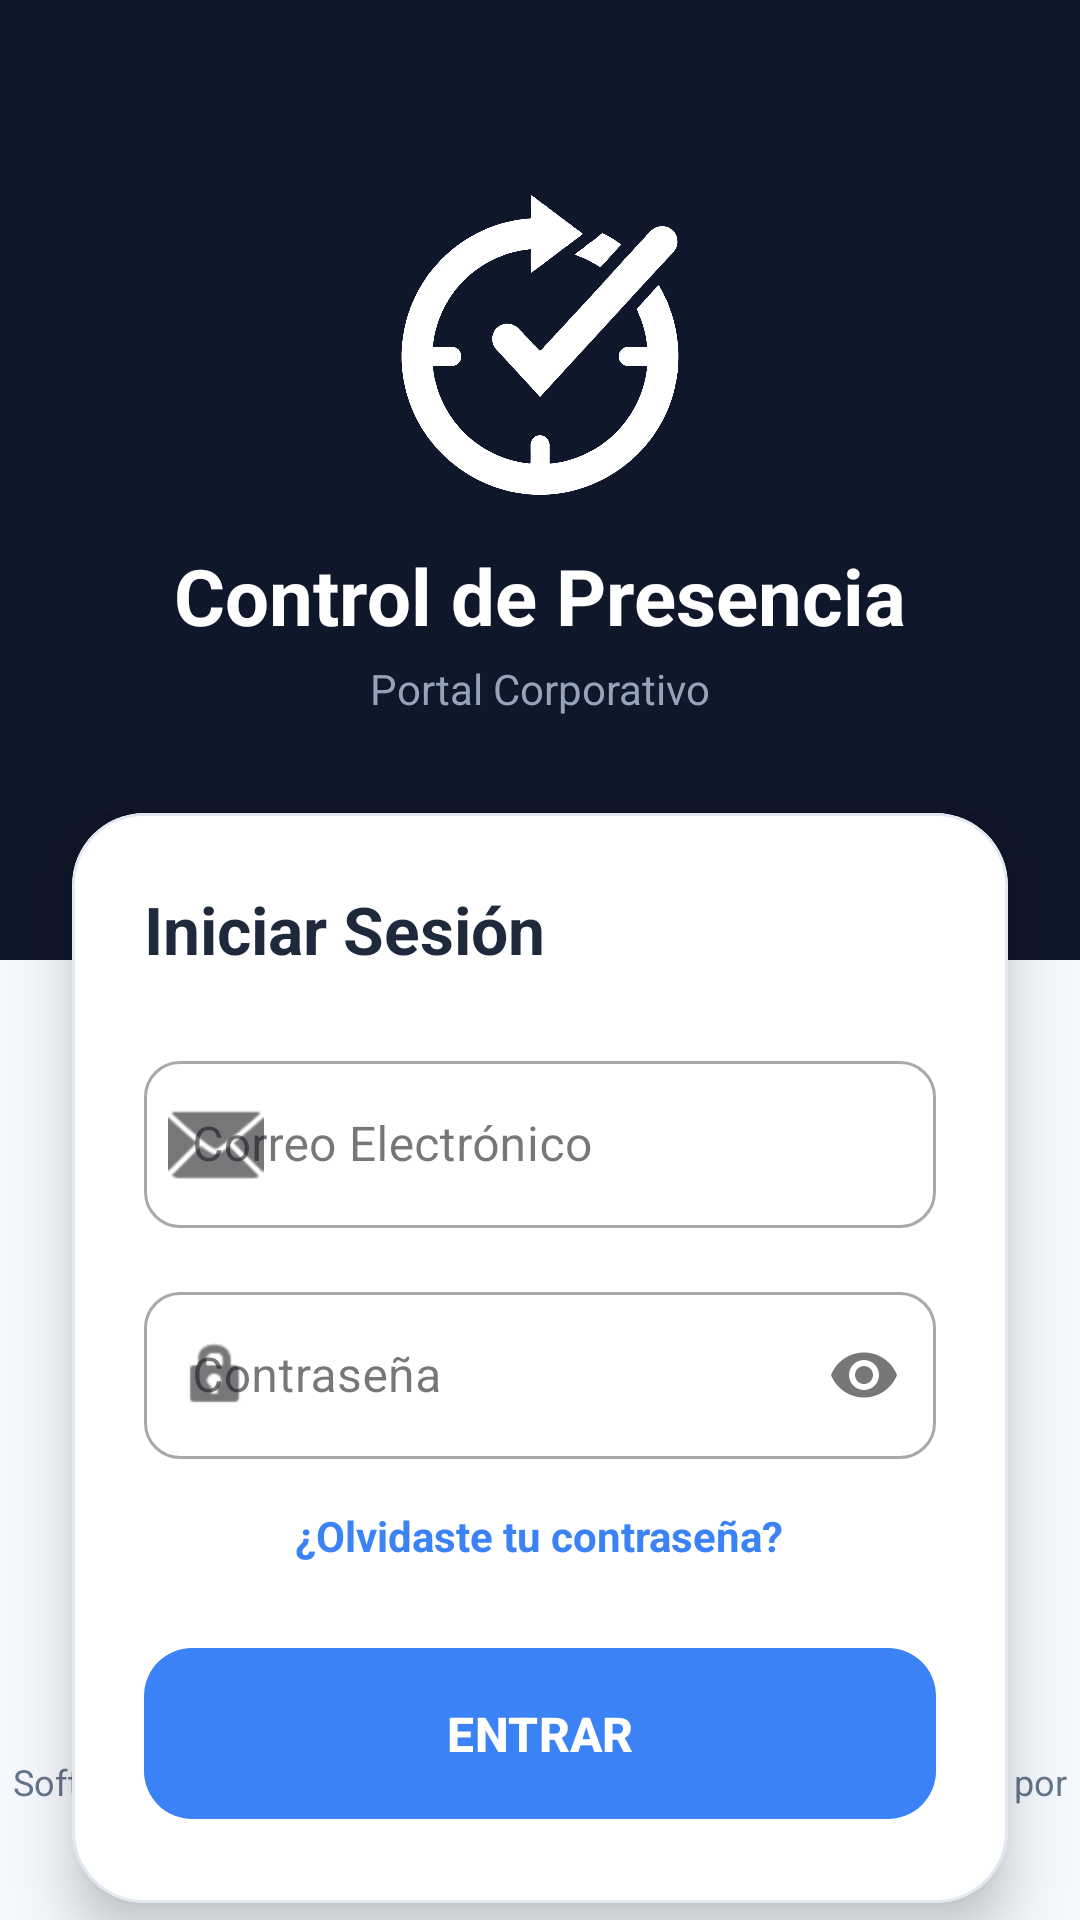

Layout XML and referenced resources for this Android screen:
<!-- AndroidManifest.xml: application theme Theme.ControlPresencia -->
<!-- res/layout/fragment_login.xml -->
<?xml version="1.0" encoding="utf-8"?>
<androidx.constraintlayout.widget.ConstraintLayout xmlns:android="http://schemas.android.com/apk/res/android"
    xmlns:app="http://schemas.android.com/apk/res-auto"
    xmlns:tools="http://schemas.android.com/tools"
    android:layout_width="match_parent"
    android:layout_height="match_parent"
    android:background="@color/app_bg"
    tools:context=".ui.login.LoginFragment">

    <View
        android:id="@+id/headerBg"
        android:layout_width="match_parent"
        android:layout_height="320dp"
        android:background="@color/header_bg"
        app:layout_constraintTop_toTopOf="parent" />

    <ImageView
        android:id="@+id/ivLogo"
        android:layout_width="100dp"
        android:layout_height="100dp"
        android:layout_marginTop="65dp"
        android:src="@drawable/logo"
        app:tint="@color/white"
        app:layout_constraintEnd_toEndOf="parent"
        app:layout_constraintStart_toStartOf="parent"
        app:layout_constraintTop_toTopOf="parent" />
    <TextView
        android:id="@+id/tvAppTitle"
        android:layout_width="wrap_content"
        android:layout_height="wrap_content"
        android:layout_marginTop="16dp"
        android:text="Control de Presencia"
        android:textColor="@color/white"
        android:textSize="26sp"
        android:textStyle="bold"
        app:layout_constraintEnd_toEndOf="parent"
        app:layout_constraintStart_toStartOf="parent"
        app:layout_constraintTop_toBottomOf="@+id/ivLogo" />

    <TextView
        android:id="@+id/tvSubtitle"
        android:layout_width="wrap_content"
        android:layout_height="wrap_content"
        android:layout_marginTop="4dp"
        android:text="Portal Corporativo"
        android:textColor="@color/text_header_sub"
        android:textSize="14sp"
        app:layout_constraintEnd_toEndOf="parent"
        app:layout_constraintStart_toStartOf="parent"
        app:layout_constraintTop_toBottomOf="@+id/tvAppTitle" />

    <com.google.android.material.card.MaterialCardView
        android:id="@+id/cardLoginForm"
        android:layout_width="match_parent"
        android:layout_height="wrap_content"
        android:layout_marginHorizontal="24dp"
        android:layout_marginTop="32dp"
        app:cardBackgroundColor="@color/white"
        app:cardCornerRadius="24dp"
        app:cardElevation="10dp"
        app:strokeColor="#E2E8F0"
        app:strokeWidth="1dp"
        app:layout_constraintTop_toBottomOf="@+id/tvSubtitle">

        <LinearLayout
            android:layout_width="match_parent"
            android:layout_height="wrap_content"
            android:orientation="vertical"
            android:padding="24dp">

            <TextView
                android:layout_width="match_parent"
                android:layout_height="wrap_content"
                android:layout_marginBottom="24dp"
                android:text="Iniciar Sesión"
                android:textColor="@color/text_primary"
                android:textSize="22sp"
                android:textStyle="bold" />

            <com.google.android.material.textfield.TextInputLayout
                style="@style/Widget.MaterialComponents.TextInputLayout.OutlinedBox"
                android:layout_width="match_parent"
                android:layout_height="wrap_content"
                android:hint="Correo Electrónico"
                app:boxCornerRadiusBottomEnd="12dp"
                app:boxCornerRadiusBottomStart="12dp"
                app:boxCornerRadiusTopEnd="12dp"
                app:boxCornerRadiusTopStart="12dp"
                app:startIconDrawable="@android:drawable/ic_dialog_email">

                <com.google.android.material.textfield.TextInputEditText
                    android:id="@+id/etEmail"
                    android:layout_width="match_parent"
                    android:layout_height="wrap_content"
                    android:inputType="textEmailAddress" />
            </com.google.android.material.textfield.TextInputLayout>

            <com.google.android.material.textfield.TextInputLayout
                style="@style/Widget.MaterialComponents.TextInputLayout.OutlinedBox"
                android:layout_width="match_parent"
                android:layout_height="wrap_content"
                android:layout_marginTop="16dp"
                android:hint="Contraseña"
                app:boxCornerRadiusBottomEnd="12dp"
                app:boxCornerRadiusBottomStart="12dp"
                app:boxCornerRadiusTopEnd="12dp"
                app:boxCornerRadiusTopStart="12dp"
                app:endIconMode="password_toggle"
                app:startIconDrawable="@android:drawable/ic_lock_idle_lock">

                <com.google.android.material.textfield.TextInputEditText
                    android:id="@+id/etPassword"
                    android:layout_width="match_parent"
                    android:layout_height="wrap_content"
                    android:inputType="textPassword" />
            </com.google.android.material.textfield.TextInputLayout>

            <TextView
                android:id="@+id/tvForgotPassword"
                android:layout_width="wrap_content"
                android:layout_height="wrap_content"
                android:layout_gravity="center"
                android:layout_marginTop="16dp"
                android:text="¿Olvidaste tu contraseña?"
                android:textColor="#3B82F6"
                android:textStyle="bold" />

            <com.google.android.material.button.MaterialButton
                android:id="@+id/btnLogin"
                android:layout_width="match_parent"
                android:layout_height="65dp"
                android:layout_marginTop="24dp"
                android:text="ENTRAR"
                android:textSize="16sp"
                android:textStyle="bold"
                app:backgroundTint="#3B82F6"
                app:cornerRadius="16dp" />

            <ProgressBar
                android:id="@+id/progressBar"
                android:layout_width="wrap_content"
                android:layout_height="wrap_content"
                android:layout_gravity="center"
                android:layout_marginTop="16dp"
                android:visibility="gone" />

        </LinearLayout>
    </com.google.android.material.card.MaterialCardView>

    <TextView
        android:id="@+id/tvFooterSignature"
        android:layout_width="wrap_content"
        android:layout_height="wrap_content"
        android:layout_marginBottom="24dp"
        android:text="Software de Gestión de Presencia © 2026\nAplicación creada por Javier Lanzas González"
        android:gravity="center"
        android:textColor="@color/text_secondary"
        android:textSize="12sp"
        app:layout_constraintBottom_toBottomOf="parent"
        app:layout_constraintEnd_toEndOf="parent"
        app:layout_constraintStart_toStartOf="parent" />

</androidx.constraintlayout.widget.ConstraintLayout>
<!-- resources referenced by this layout -->
<resources>
  <color name="app_bg">#F4F7FB</color>
  <color name="header_bg">#0F172A</color>
  <color name="text_header_sub">#94A3B8</color>
  <color name="text_primary">#1E293B</color>
  <color name="text_secondary">#64748B</color>
  <color name="white">#FFFFFFFF</color>
  <!-- drawable logo: png bitmap (drawable, 1041822 bytes) -->
  <style name="Theme.ControlPresencia" parent="Theme.Material3.Light.NoActionBar">
          <item name="colorPrimary">#3B82F6</item> <item name="colorPrimaryVariant">@color/header_bg</item>
          <item name="colorOnPrimary">@color/white</item>
  
          <item name="colorSecondary">#F59E0B</item> <item name="colorSecondaryVariant">#F59E0B</item>
          <item name="colorOnSecondary">@color/white</item>
  
          <item name="android:colorBackground">@color/app_bg</item>
  
          <item name="android:statusBarColor">@color/header_bg</item>
          <item name="android:windowLightStatusBar">false</item>
  
          <item name="cardViewStyle">@style/Widget.Material3.CardView.Elevated</item>
      </style>
</resources>
